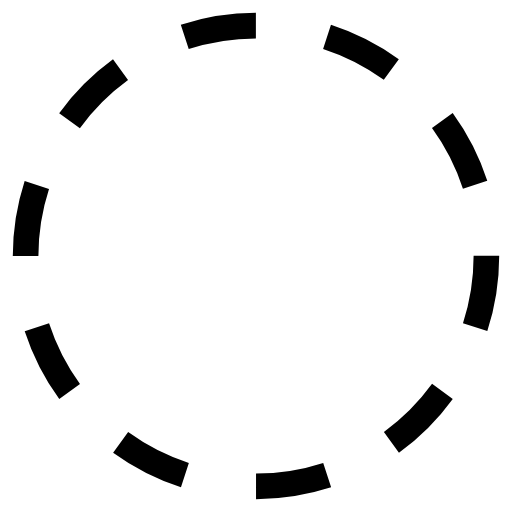
t = 0.00 s
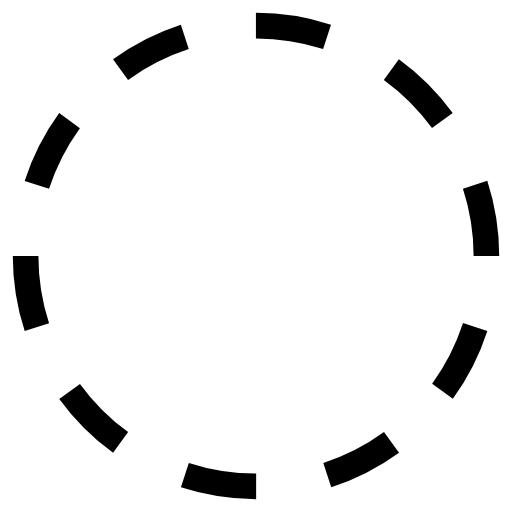
t = 0.50 s
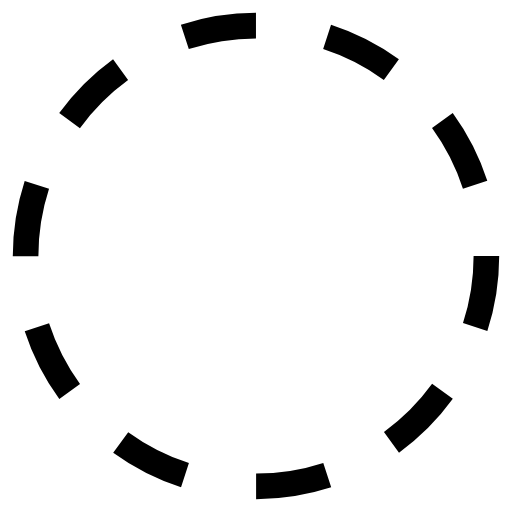
t = 1.00 s
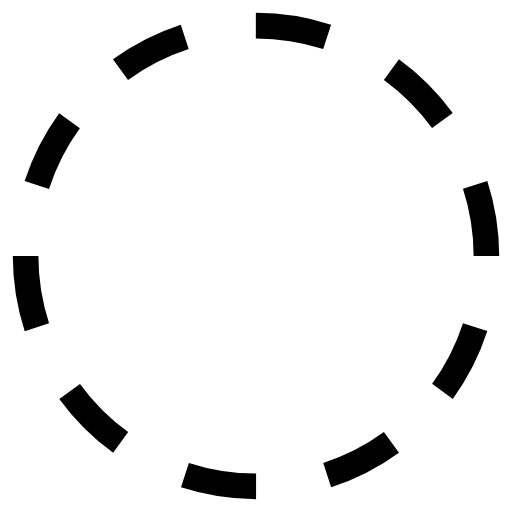
t = 1.50 s

The animated SVG that drew these frames (rendered in a browser with its animation timeline set to each time). Animation: 1 SMIL element (animateTransform=1); one cycle of 2.00 s, repeats indefinitely.

<svg width="100" height="100" viewBox="0 0 100 100" xmlns="http://www.w3.org/2000/svg">
  <circle
    cx="50"
    cy="50"
    r="45"
    fill="none"
    stroke="currentColor"
    stroke-width="5"
    stroke-dasharray="14.13 14.13"
  >
    <animateTransform
      attributeName="transform"
      type="rotate"
      from="0 50 50"
      to="360 50 50"
      dur="2s"
      repeatCount="indefinite"
    />
  </circle>
</svg>
